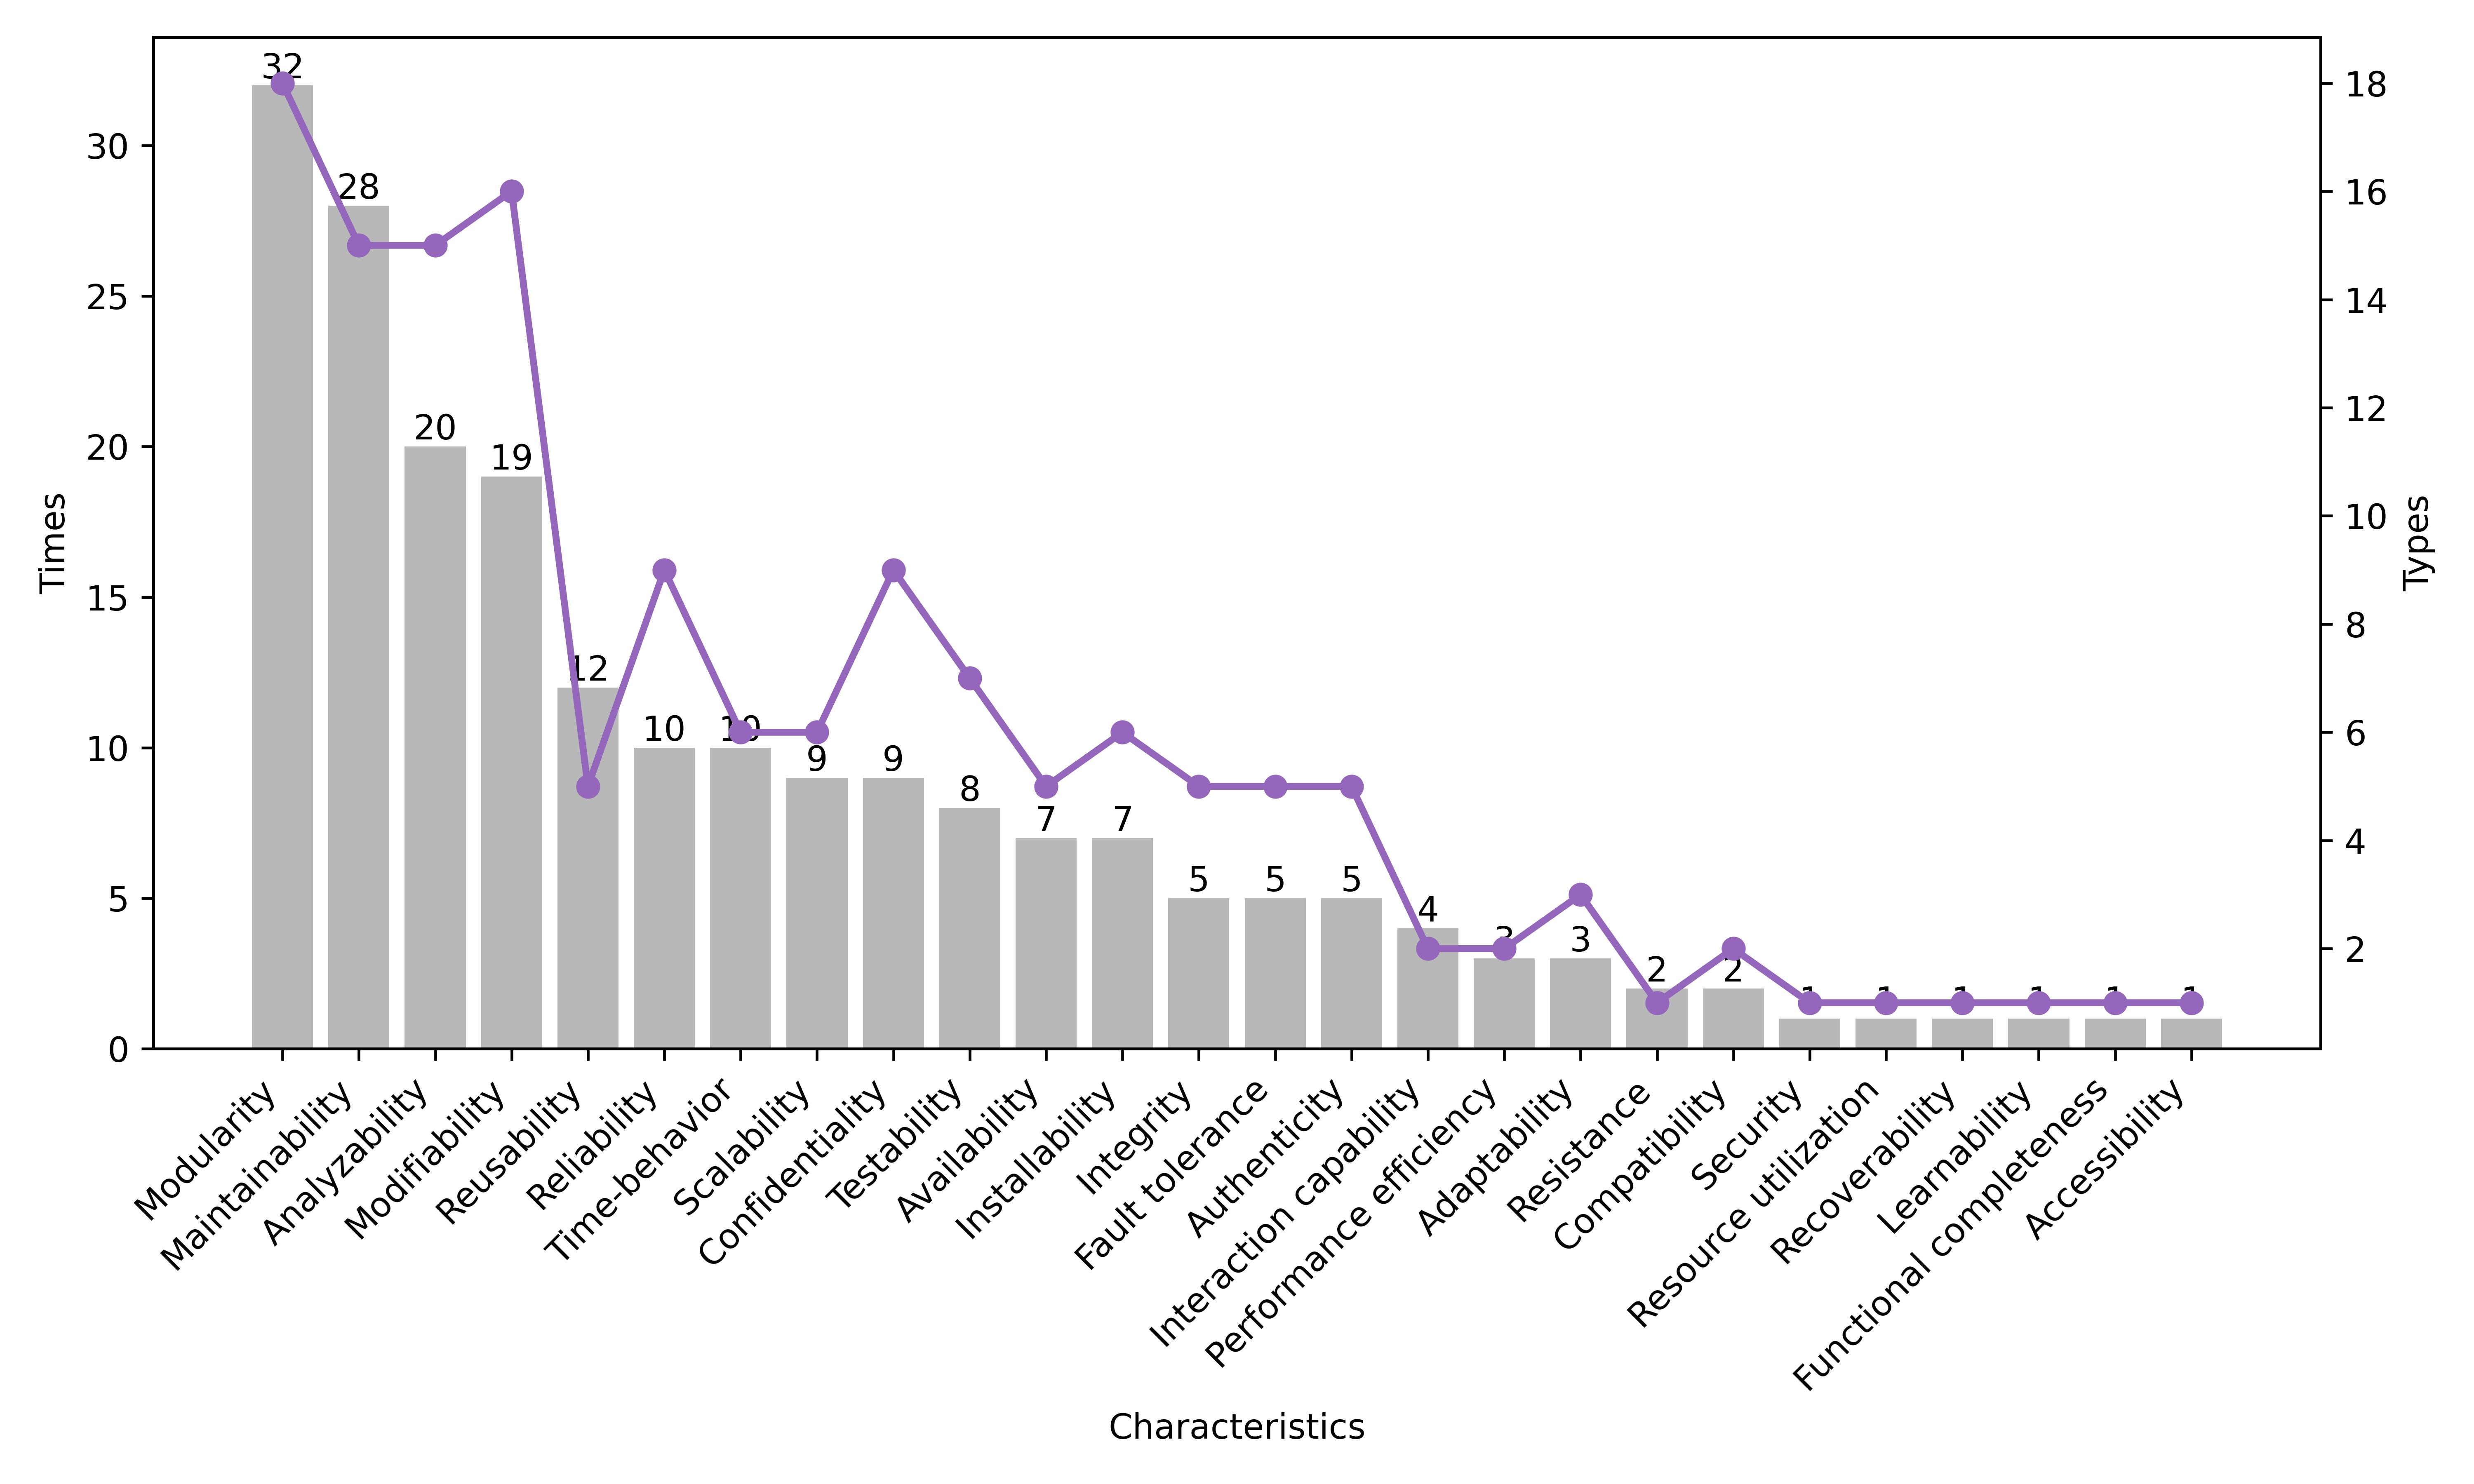

This chart was generated by the following Python code:
import matplotlib.pyplot as plt
import numpy as np
import matplotlib.ticker as ticker
from matplotlib import colors
# 数据
characteristics = ['Modularity', 'Maintainability', 'Analyzability','Modifiability','Reusability',
                   'Reliability','Time-behavior','Scalability',  'Confidentiality', 'Testability',
                   'Availability', 'Installability','Integrity',   'Fault tolerance', 'Authenticity',
                 'Interaction capability', 'Performance efficiency', 'Adaptability', 'Resistance',
                   'Compatibility', 'Security', 'Resource utilization', 'Recoverability',  'Learnability', 'Functional completeness',
                   'Accessibility' ]
times = [32, 28, 20, 19,12,10, 10, 9, 9, 8, 7, 7, 5, 5, 5, 4, 3, 3, 2, 2, 1, 1, 1,1,1,1]
types = [18, 15, 15, 16, 5, 9, 6, 6, 9, 7, 5, 6, 5,5, 5, 2, 2, 3, 1, 2,1,1,1,1,1,1]

bar_color = colors.TABLEAU_COLORS['tab:blue']
line_color = colors.TABLEAU_COLORS['tab:purple']

colors = [(0.65, 0.65, 0.65, 0.8),
(0.561, 0.737, 0.561, 0.8)]
# 绘图
fig, ax1 = plt.subplots(figsize=(10, 6))
bars = ax1.bar(range(len(characteristics)), times, color=colors[0])

# 设置横坐标标签斜着显示
ax1.set_xticks(range(len(characteristics)))
ax1.set_xticklabels(characteristics, rotation=45, ha='right')

# 添加数值标签
for bar in bars:
    height = bar.get_height()
    ax1.text(bar.get_x() + bar.get_width() / 2, height, height, ha='center', va='bottom')

# 设置标题和标签
ax1.set_title('')
ax1.set_xlabel('Characteristics')
ax1.set_ylabel('Times')


 # 绘制types的折线图
ax2 = ax1.twinx()
ax2.plot(range(len(characteristics)), types, color=line_color, marker='o', linestyle='-', linewidth=2)
ax2.set_ylabel('Types')

# 设置纵轴刻度为整数
ax2.yaxis.set_major_locator(ticker.MaxNLocator(integer=True))
# 调整布局，防止横坐标标签被裁剪
plt.tight_layout()
plt.savefig('characteristics.jpg', dpi=600)
# 显示图表
plt.show()
# 显示图表
